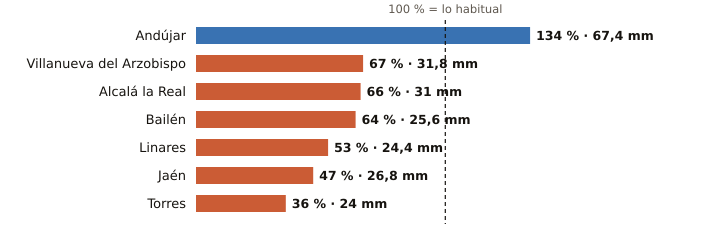

Source data for this figure (header and first rows):
estacion, provincia, indicativo, mm_otono, referencia_mm, pct, periodo_referencia, hasta, hora
Andújar, Jaén, 5298X, 67.4, 50.4, 134, 2001-2025, 2026-10-19, 22
Villanueva del Arzobispo, Jaén, 5210X, 31.8, 47.2, 67, 2008-2025, 2026-10-19, 21
Alcalá la Real, Jaén, 5406X, 31.0, 46.9, 66, 2008-2025, 2026-10-19, 22
Bailén, Jaén, 5281X, 25.6, 40.1, 64, 2009-2025, 2026-10-19, 21
Linares, Jaén, 5279X, 24.4, 46.0, 53, 2004-2025, 2026-10-19, 21
Jaén, Jaén, 5270B, 26.8, 56.7, 47, 1991-2020, 2026-10-19, 22
Torres, Jaén, 5165X, 24.0, 66.4, 36, 2008-2025, 2026-10-19, 20
